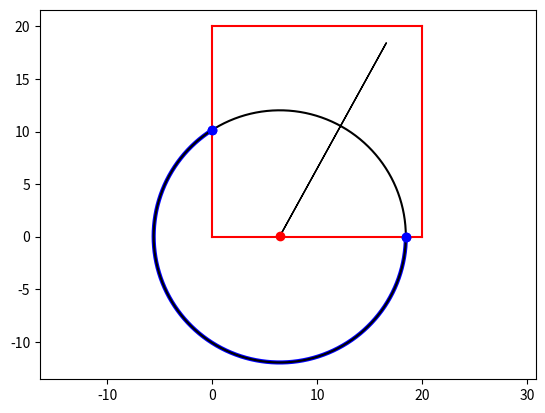

The matplotlib source for this figure:
from numpy import *
import matplotlib.pyplot as plt
import numpy as np

class Circle:
    N = 0
    def __init__(self, C, r):
        """
        Initialize a Circle object.

        Parameters:
        - C: The center point of the circle.
        - r: The radius of the circle.
        """
        self.C = C
        self.r = r
        self.points = []
        self.gradient = zeros(2)
        self.N = Circle.N
        Circle.N += 1
        self.edges = []
        
    def CC_intersection(self, circle):
        """
        Find the intersection points between two circles.

        Parameters:
        - circle: The other circle to find the intersection with.

        Returns:
        - None

        The method calculates the intersection points between the current circle and the given circle.
        If the circles intersect, it adds the intersection points to the `points` list of both circles.
        """
        
        D = circle.C - self.C        # distance vector
        d = linalg.norm(D)           # distance
        
        # if the circles intersect
        if(d < self.r + circle.r):
            # Unitary vectors
            Ud = D/d; UQd = array([-Ud[1], Ud[0]])
            
            # distances along unitary vectors
            x = (self.r*self.r + d*d - circle.r*circle.r)/(2*d)
            y = sqrt(self.r*self.r - x*x)
            
            # creation of the points
            P1 = Point(self.C + Ud*x + UQd*y, circle, self)
            P2 = Point(self.C + Ud*x - UQd*y, self, circle)
            
            # creation of the subhessians h
            P1.subhessian(P1.P - P1.Cin.C, P1.P - P1.Cout.C)
            P2.subhessian(P2.P - P2.Cin.C, P2.P - P2.Cout.C)
            
            # add points to the lists of points of the circles
            self.points.append(P1); self.points.append(P2)
            circle.points.append(P1); circle.points.append(P2)
    
    def order_filter_points(self):
        # sort points in CCW order
        self.points.sort(key=lambda x: arctan2(x.P[1]-self.C[1], x.P[0]-self.C[0]))
        
        # assign an order to the points corresponding to twice the number of agents containing it
        for i in range(len(self.points)):
            if(self.points[i].Cin == self):
                for j in range(i+1, i + len(self.points)):
                    if(self.points[j%len(self.points)].Cin == self.points[i].Cout):
                        break
                    else:
                        self.points[j%len(self.points)].order += 1
        
        #filter points with an order bigger than 0
        self.points = array(list(filter(lambda x: x.order == 0, self.points)))
    
    def calculate_gradient(self):
        if(len(self.points) != 0):
            for i in range(int(self.points[0].Cout != self), len(self.points), 2):
                self.gradient += array([[0,-1],[1,0]])@(self.points[i].P - self.points[i-1].P)
                self.edges.append(Edge(self.points[i-1].P,self.points[i].P,self))
        for edge in self.edges:
            edge.plot()
        
    def plot(self):
        plt.plot(self.C[0], self.C[1], 'ro')
        theta = linspace(0,2*pi, 1000)
        plt.plot(self.C[0] + self.r*cos(theta), self.C[1] + self.r*sin(theta), 'k')

class Edge():
    def __init__(self, P1, P2, C):
        self.P1 = P1
        self.P2 = P2
        self.C = C
    
    def integrate(self):
        theta1 = arctan2(self.P1[1]   - self.C.C[1], self.P1[0]   - self.C.C[0])
        theta0 = arctan2(self.P2[1]   - self.C.C[1], self.P2[0]   - self.C.C[0])
        if(theta1 < theta0):
            theta1 += 2*pi
        theta = linspace(theta1, theta0, 100)
        x = self.C.C[0] + self.C.r*cos(theta)
        y = self.C.C[1] + self.C.r*sin(theta)
        dx = diff(x)
        dy = diff(y)
        x = x[:-1]
        y = y[:-1]

        return (dx@y - dy@x)/2
        
        
        
    def plot(self):
        theta0 = arctan2(self.P1[1]   - self.C.C[1], self.P1[0]   - self.C.C[0])
        theta1 = arctan2(self.P2[1]   - self.C.C[1], self.P2[0]   - self.C.C[0])
        if(theta1 < theta0):
            theta1 += 2*pi
        theta = linspace(theta0, theta1, 100)
        plt.plot(self.C.C[0]+ self.C.r*cos(theta), self.C.C[1]+ self.C.r*sin(theta), 'b', linewidth=3)

class Point:
    def __init__(self, P, Cin, Cout):
        self.P = P
        self.Cin = Cin
        self.Cout = Cout
        self.h = zeros((2,2))
        self.order = 0
    
    def subhessian(self, R1, R2):
        self.h = outer(R1, R2)/abs(cross(R1,R2))
        R1 = R1/linalg.norm(R1)
        R2 = R2/linalg.norm(R2)
    
    def plot(self):
        plt.plot(self.P[0],self.P[1], 'bo')
     
class Graph():
    def __init__(self):
        self.circles = []
        self.pedges = []
    
    def polygon(self, lst):
        for i in range(len(lst)):
            self.pedges.append(Pedge(array(lst[i]),array(lst[(i+1)%len(lst)])))

    def calculations(self):
        self.clean_calculations()
        for i in range(len(self.circles)):
            for j in range(i+1, len(self.circles)):
                self.circles[i].CC_intersection(self.circles[j])
        for pedge in self.pedges:
            for circle in self.circles:
                pedge.SC_intersection(circle)
            
        for circle in self.circles:   
            circle.order_filter_points()
            circle.calculate_gradient()
        
        for pedge in self.pedges:
            pedge.filter_points()
    
    def clean_calculations(self):
        for circle in self.circles:
            circle.points = []
            circle.gradient *= 0
            circle.edges = []
        for pedge in self.pedges:
            pedge.points = []
        
    def update_with_gradient(self, epsilon):
        self.clean_calculations()
        self.calculations()
        for circle in self.circles:
            plt.plot(circle.C[0], circle.C[1], 'r+')
            circle.C += epsilon*circle.gradient
            
        self.clean_calculations()
        self.calculations()

    def gradient(self):
        G = zeros(2*len(self.circles)+2)
        for i in range(len(self.circles)):
            G[2*i:2*i+2] = self.circles[i].gradient
        return G
    
    def update_with_hessian(self):
        self.calculations()
        G = self.gradient()
        H = self.hessian()
        DX = -linalg.solve(H,G)
        for i in range(len(self.circles)):
            self.circles[i].C += DX[2*i:2*i+2] - DX[-2:]
            plt.plot(self.circles[i].C[0], self.circles[i].C[1], 'b+')     
        
    def hessian(self):
        H = zeros((2*len(self.circles)+2, 2*len(self.circles)+2))
        for circle in self.circles:
            for point in circle.points:
                i = len(self.circles) if(point.Cin == None) else point.Cin.N ; j = len(self.circles) if(point.Cout == None) else point.Cout.N
                SH = zeros((2*len(self.circles)+2, 2*len(self.circles)+2))
                SH[2*i:2*i+2, 2*i:2*i+2] = point.h 
                SH[2*j:2*j+2, 2*j:2*j+2] = point.h.T 
                SH[2*i:2*i+2, 2*j:2*j+2] = -point.h
                SH[2*j:2*j+2, 2*i:2*i+2] = -point.h.T
                H += SH
        for pedge in self.pedges:
            for point in pedge.points:
                i = len(self.circles) if(point.Cin == None) else point.Cin.N ; j = len(self.circles) if(point.Cout == None) else point.Cout.N
                SH = zeros((2*len(self.circles)+2, 2*len(self.circles)+2))
                SH[2*i:2*i+2, 2*i:2*i+2] = point.h 
                SH[2*j:2*j+2, 2*j:2*j+2] = point.h.T 
                SH[2*i:2*i+2, 2*j:2*j+2] = -point.h
                SH[2*j:2*j+2, 2*i:2*i+2] = -point.h.T
                H += SH
        SH = zeros((2*len(self.circles)+2, 2*len(self.circles)+2))
        SH[-2] = array([i%2 for i in range(2*len(self.circles)+2)])
        SH[-1] = array([(i+1)%2 for i in range(2*len(self.circles)+2)])
        H += SH
        return H
    
    def plot(self):
        
        for circle in self.circles:
            circle.plot()
            plt.arrow(circle.C[0], circle.C[1], circle.gradient[0], circle.gradient[1])
            for point in circle.points:
                point.plot()
            # for edge in circle.edges:
            #     edge.plot()
                
        
        for pedge in self.pedges:
            pedge.plot()
        
    
class Pedge():
    def __init__(self, P1, P2):
        self.P1 = P1
        self.P2 = P2
        self.points = []
        self.gradient = zeros(2)
    
    def SC_intersection(self, circle):
        A = self.P1; B = self.P2; C = circle.C
        U = B-A; V = C-A
        u = linalg.norm(U)
        Eu = U/u
        y = cross(Eu,V)
        if(abs(y) < circle.r):
            x = sqrt(circle.r*circle.r - y*y)
            s = V@Eu
            if(s-x > 0 and s-x < u):
                P1 = Point(A + (s-x)*Eu, None, circle)
                P1.subhessian(P1.P-circle.C, array([[0,1],[-1,0]])@(self.P2-self.P1))
                circle.points.append(P1)
                self.points.append(P1)
            if(s+x > 0 and s+x < u):
                P2 = Point(A + (s+x)*Eu, circle, None)
                P2.subhessian(array([[0,1],[-1,0]])@(self.P2-self.P1),P2.P-circle.C)
                circle.points.append(P2)
                self.points.append(P2)
    
    def filter_points(self):
        self.points = array(list(filter(lambda x: x.order == 0, self.points)))
    
    def plot(self):
        plt.plot([self.P1[0], self.P2[0]],[self.P1[1], self.P2[1]], 'r')
        for point in self.points:
            point.plot()

graph = Graph()
for i in range(1):
    graph.circles.append(Circle(random.rand(2)*10, 12))

graph.polygon([[0,0],[0,20],[20,20],[20,0]])

print(graph.gradient())

    
graph.calculations()
print(graph.gradient())
print(graph.hessian())
graph.plot()

plt.axis('equal')
plt.show()



